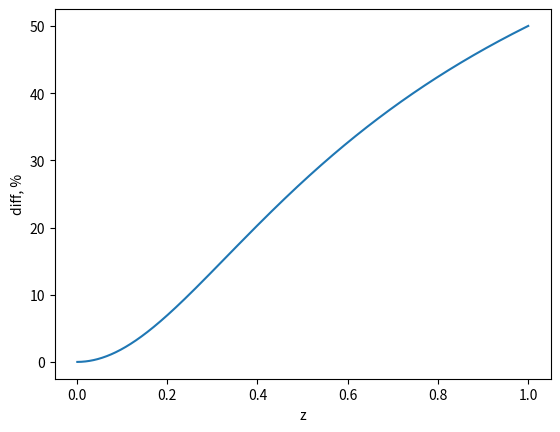

Recreate this plot in Python.
import numpy as np
from matplotlib import pyplot as plt


def main():
    mu, sigma = 1, 0.20 # mean and standard deviation
    s = np.random.normal(mu, sigma, 1000)
    bins = np.linspace(0, 1, num=1000)

    # count, bins, ignored = plt.hist(s, 30, density=True)
    # count, bins, ignored = plt.hist(s, 30, density=True)
    sigma = np.linspace(0, 1, num=1000)

    plt.plot(sigma, pizza(sigma))
    plt.xlabel('z')
    plt.ylabel('diff, %')

    # plt.plot(bins, 1 / (sigma * np.sqrt(2 * np.pi)) *
    #          np.exp(- (bins - mu) ** 2 / (2 * sigma ** 2)),
    #          linewidth=2, color='r')

    # plt.plot(bins, reciprocal_normal(bins, mu, sigma))
    plt.show()


def pizza(z):
    return 100 * (1 - (np.sqrt(8 * z**2 + 1) - 1) / (4 * z**2))

def reciprocal_normal(y, mu, sigma):
    return 1 / (np.sqrt(2 * np.pi) * sigma * y ** 2) * np.exp(-0.5 * ((1 / y - mu) / sigma) ** 2)

if __name__ == '__main__':
    main()
